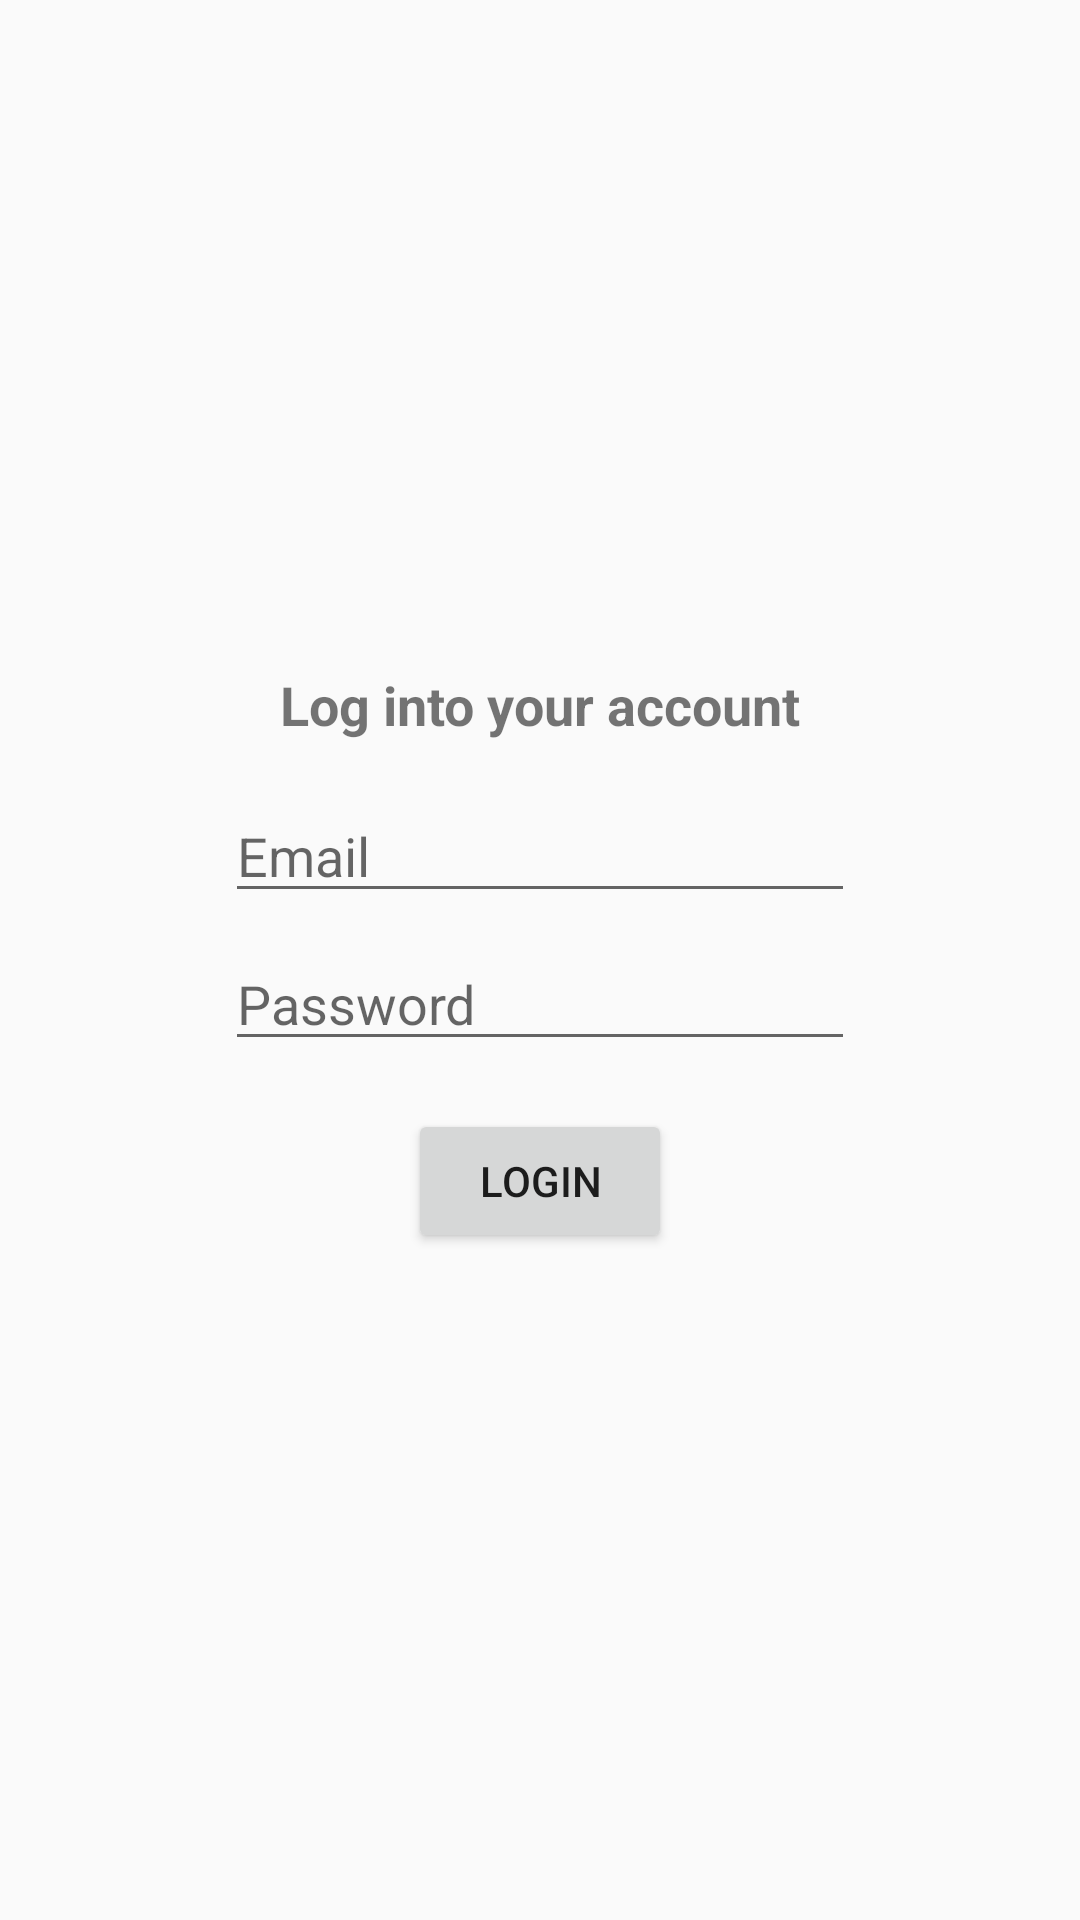

Android layout source for this screen:
<!-- AndroidManifest.xml: application theme AppTheme -->
<!-- res/layout/activity_login.xml -->
<?xml version="1.0" encoding="utf-8"?>
<androidx.constraintlayout.widget.ConstraintLayout xmlns:android="http://schemas.android.com/apk/res/android"
    xmlns:app="http://schemas.android.com/apk/res-auto"
    xmlns:tools="http://schemas.android.com/tools"
    android:layout_width="match_parent"
    android:layout_height="match_parent"
    tools:context=".activity.LoginActivity">

    <TextView
        android:id="@+id/textView8"
        android:layout_width="wrap_content"
        android:layout_height="wrap_content"
        android:layout_marginBottom="16dp"
        android:text="Log into your account"
        android:textSize="18sp"
        android:textStyle="bold"
        app:layout_constraintBottom_toTopOf="@+id/editText4"
        app:layout_constraintEnd_toEndOf="parent"
        app:layout_constraintStart_toStartOf="parent"
        app:layout_constraintTop_toTopOf="parent"
        app:layout_constraintVertical_chainStyle="packed" />

    <EditText
        android:id="@+id/editText4"
        android:layout_width="wrap_content"
        android:layout_height="wrap_content"
        android:layout_marginBottom="8dp"
        android:drawableLeft="@drawable/ic_email_gray_24dp"
        android:ems="10"
        android:hint="Email"
        android:inputType="textEmailAddress"
        app:layout_constraintBottom_toTopOf="@+id/editText5"
        app:layout_constraintEnd_toEndOf="parent"
        app:layout_constraintStart_toStartOf="parent"
        app:layout_constraintTop_toBottomOf="@+id/textView8" />

    <EditText
        android:id="@+id/editText5"
        android:layout_width="wrap_content"
        android:layout_height="wrap_content"
        android:drawableLeft="@drawable/ic_lock_gray_24dp"
        android:ems="10"
        android:hint="Password"
        android:inputType="textPassword"
        app:layout_constraintBottom_toTopOf="@+id/button4"
        app:layout_constraintEnd_toEndOf="parent"
        app:layout_constraintStart_toStartOf="parent"
        app:layout_constraintTop_toBottomOf="@+id/editText4" />

    <Button
        android:id="@+id/button4"
        android:layout_width="wrap_content"
        android:layout_height="wrap_content"
        android:layout_marginTop="16dp"
        android:text="@string/log_in_button"
        app:layout_constraintBottom_toBottomOf="parent"
        app:layout_constraintEnd_toEndOf="parent"
        app:layout_constraintStart_toStartOf="parent"
        app:layout_constraintTop_toBottomOf="@+id/editText5" />
</androidx.constraintlayout.widget.ConstraintLayout>
<!-- resources referenced by this layout -->
<resources>
  <string name="log_in_button">Login</string>
  <style name="AppTheme" parent="Theme.AppCompat.Light.DarkActionBar">
          
          <item name="colorPrimary">@color/colorPrimary</item>
          <item name="colorPrimaryDark">@color/colorPrimaryDark</item>
          <item name="colorAccent">@color/colorAccent</item>
      </style>
  <color name="colorPrimary">#01C7D2</color>
  <color name="colorPrimaryDark">#00B2BC</color>
  <color name="colorAccent">#FF706A</color>
</resources>
